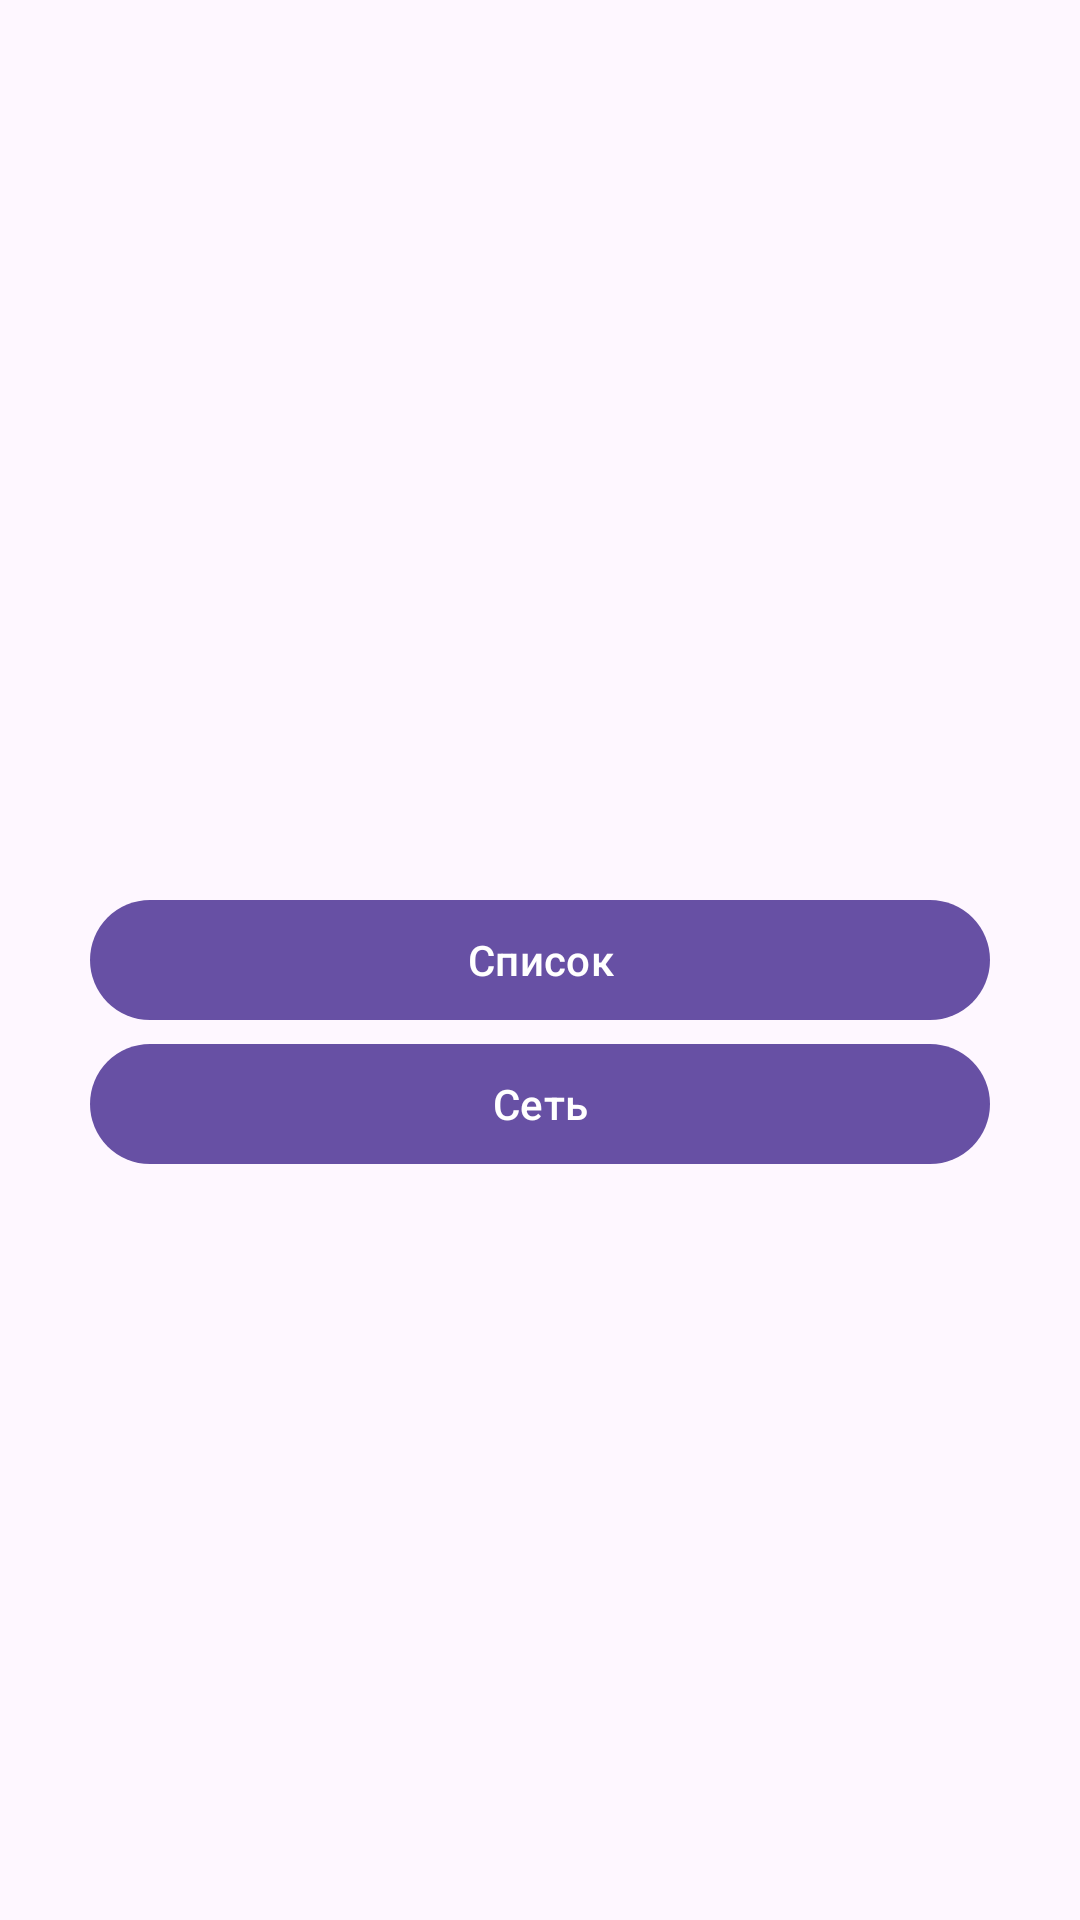

This screen was rendered from an Android layout file. Write that file and the resources it references.
<!-- AndroidManifest.xml: application theme Theme.MusicApp -->
<!-- res/layout/activity_main.xml -->
<?xml version="1.0" encoding="utf-8"?>
<androidx.constraintlayout.widget.ConstraintLayout xmlns:android="http://schemas.android.com/apk/res/android"
    xmlns:app="http://schemas.android.com/apk/res-auto"
    xmlns:tools="http://schemas.android.com/tools"
    android:id="@+id/main"
    android:layout_width="match_parent"
    android:layout_height="match_parent"
    tools:context=".MainActivity">

    <com.google.android.material.button.MaterialButton
        android:id="@+id/materialButton"
        android:layout_width="300dp"
        android:layout_height="wrap_content"
        android:text="Список"
        app:layout_constraintBottom_toBottomOf="parent"
        app:layout_constraintEnd_toEndOf="parent"
        app:layout_constraintStart_toStartOf="parent"
        app:layout_constraintTop_toTopOf="parent" />

    <com.google.android.material.button.MaterialButton
        android:layout_width="300dp"
        android:layout_height="wrap_content"
        android:text="Сеть"
        app:layout_constraintEnd_toEndOf="parent"
        app:layout_constraintStart_toStartOf="parent"
        app:layout_constraintTop_toBottomOf="@+id/materialButton" />

</androidx.constraintlayout.widget.ConstraintLayout>
<!-- resources referenced by this layout -->
<resources>
  <style name="Theme.MusicApp" parent="Theme.Material3.DayNight.NoActionBar">
          
          
      </style>
</resources>
